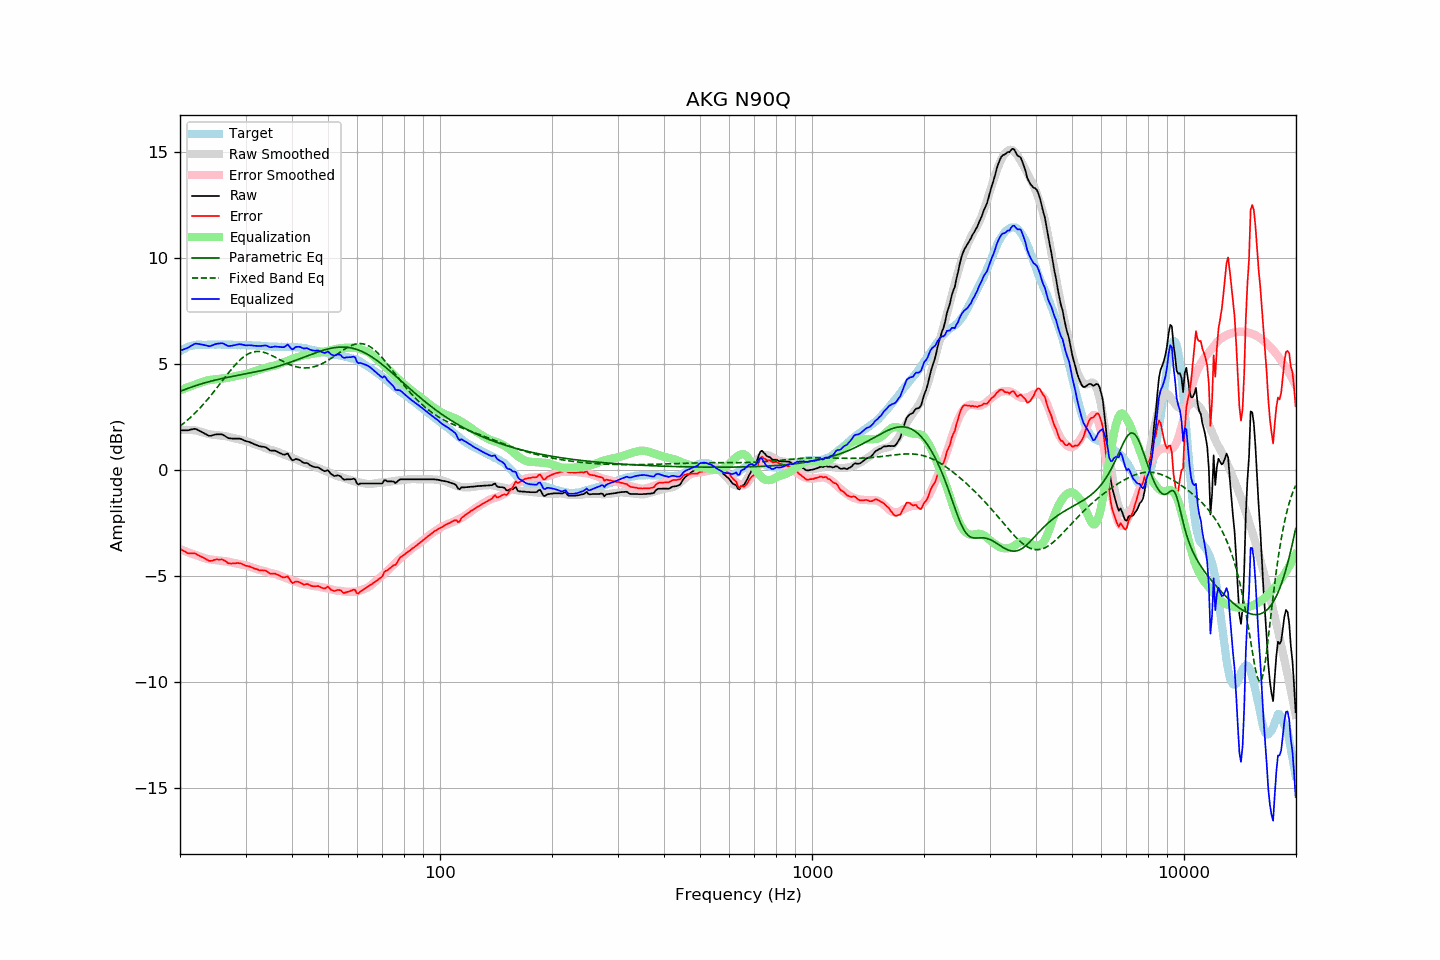

The table this chart was drawn from, first rows:
frequency, raw, error, smoothed, error_smoothed, equalization, parametric_eq, fixed_band_eq, equalized_raw, equalized_smoothed, target
20.00, 1.86, -3.72, 1.86, -3.75, 3.75, 3.69, 2.05, 5.61, 5.61, 5.58
20.20, 1.86, -3.77, 1.87, -3.78, 3.78, 3.72, 2.11, 5.64, 5.65, 5.63
20.40, 1.86, -3.82, 1.88, -3.81, 3.81, 3.75, 2.17, 5.67, 5.68, 5.68
20.61, 1.86, -3.85, 1.88, -3.84, 3.84, 3.78, 2.23, 5.69, 5.72, 5.71
20.81, 1.86, -3.90, 1.88, -3.86, 3.86, 3.81, 2.30, 5.72, 5.75, 5.76
21.02, 1.86, -3.94, 1.88, -3.89, 3.89, 3.84, 2.36, 5.75, 5.77, 5.80
21.23, 1.88, -3.94, 1.88, -3.92, 3.92, 3.86, 2.43, 5.80, 5.80, 5.82
21.44, 1.90, -3.94, 1.87, -3.95, 3.95, 3.89, 2.50, 5.85, 5.82, 5.84
21.66, 1.91, -3.95, 1.87, -3.97, 3.97, 3.92, 2.57, 5.88, 5.84, 5.86
21.87, 1.93, -3.94, 1.86, -4.00, 4.00, 3.94, 2.64, 5.93, 5.86, 5.87
22.09, 1.92, -3.97, 1.85, -4.03, 4.03, 3.97, 2.72, 5.95, 5.87, 5.89
22.31, 1.88, -4.02, 1.83, -4.05, 4.05, 3.99, 2.80, 5.93, 5.89, 5.90
22.54, 1.84, -4.06, 1.81, -4.08, 4.08, 4.02, 2.88, 5.92, 5.89, 5.90
22.76, 1.80, -4.10, 1.78, -4.11, 4.11, 4.04, 2.96, 5.91, 5.89, 5.89
22.99, 1.76, -4.13, 1.76, -4.14, 4.14, 4.06, 3.04, 5.90, 5.90, 5.88
23.22, 1.72, -4.16, 1.74, -4.16, 4.16, 4.09, 3.12, 5.88, 5.90, 5.88
23.45, 1.68, -4.20, 1.71, -4.19, 4.19, 4.11, 3.21, 5.86, 5.90, 5.88
23.69, 1.64, -4.25, 1.69, -4.21, 4.21, 4.13, 3.30, 5.85, 5.90, 5.89
23.92, 1.60, -4.29, 1.68, -4.22, 4.22, 4.15, 3.39, 5.82, 5.90, 5.89
24.16, 1.60, -4.30, 1.66, -4.23, 4.23, 4.17, 3.48, 5.83, 5.90, 5.90
24.40, 1.62, -4.29, 1.65, -4.24, 4.24, 4.19, 3.58, 5.86, 5.90, 5.91
24.65, 1.64, -4.26, 1.64, -4.25, 4.25, 4.21, 3.67, 5.89, 5.90, 5.90
24.89, 1.66, -4.24, 1.64, -4.26, 4.26, 4.23, 3.77, 5.92, 5.90, 5.90
25.14, 1.67, -4.23, 1.63, -4.27, 4.27, 4.25, 3.87, 5.94, 5.90, 5.90
25.39, 1.67, -4.24, 1.62, -4.28, 4.28, 4.26, 3.96, 5.95, 5.90, 5.91
25.65, 1.67, -4.24, 1.61, -4.29, 4.29, 4.28, 4.06, 5.96, 5.90, 5.90
25.91, 1.67, -4.22, 1.60, -4.30, 4.30, 4.30, 4.16, 5.97, 5.90, 5.89
26.16, 1.64, -4.25, 1.59, -4.31, 4.31, 4.31, 4.26, 5.94, 5.90, 5.89
26.43, 1.59, -4.30, 1.58, -4.31, 4.31, 4.33, 4.36, 5.90, 5.89, 5.89
26.69, 1.54, -4.35, 1.57, -4.32, 4.32, 4.35, 4.45, 5.86, 5.89, 5.89
26.96, 1.49, -4.41, 1.55, -4.34, 4.34, 4.36, 4.55, 5.83, 5.89, 5.90
27.23, 1.48, -4.42, 1.53, -4.35, 4.35, 4.38, 4.64, 5.83, 5.89, 5.90
27.50, 1.47, -4.43, 1.51, -4.37, 4.37, 4.39, 4.74, 5.84, 5.89, 5.90
27.77, 1.47, -4.42, 1.49, -4.39, 4.39, 4.41, 4.83, 5.86, 5.88, 5.88
28.05, 1.47, -4.41, 1.48, -4.41, 4.41, 4.42, 4.91, 5.88, 5.88, 5.88
28.33, 1.47, -4.40, 1.46, -4.42, 4.42, 4.44, 5.00, 5.89, 5.88, 5.87
28.62, 1.47, -4.40, 1.44, -4.44, 4.44, 4.45, 5.08, 5.90, 5.88, 5.87
28.90, 1.47, -4.41, 1.43, -4.45, 4.45, 4.46, 5.15, 5.92, 5.88, 5.88
29.19, 1.45, -4.42, 1.41, -4.46, 4.46, 4.48, 5.22, 5.91, 5.88, 5.87
29.48, 1.42, -4.47, 1.40, -4.47, 4.47, 4.49, 5.28, 5.89, 5.87, 5.88
29.78, 1.38, -4.49, 1.38, -4.49, 4.49, 4.51, 5.34, 5.87, 5.87, 5.87
30.08, 1.35, -4.53, 1.36, -4.51, 4.51, 4.52, 5.40, 5.86, 5.87, 5.88
30.38, 1.33, -4.54, 1.33, -4.54, 4.54, 4.54, 5.44, 5.86, 5.87, 5.87
30.68, 1.31, -4.56, 1.30, -4.56, 4.56, 4.55, 5.48, 5.87, 5.87, 5.87
30.99, 1.28, -4.58, 1.28, -4.59, 4.59, 4.57, 5.51, 5.86, 5.86, 5.86
31.30, 1.25, -4.61, 1.25, -4.61, 4.61, 4.58, 5.54, 5.86, 5.86, 5.86
31.61, 1.21, -4.65, 1.22, -4.64, 4.64, 4.60, 5.56, 5.84, 5.86, 5.86
31.93, 1.18, -4.68, 1.19, -4.66, 4.66, 4.61, 5.57, 5.84, 5.85, 5.86
32.24, 1.15, -4.69, 1.16, -4.69, 4.69, 4.63, 5.57, 5.84, 5.85, 5.84
32.57, 1.12, -4.73, 1.13, -4.71, 4.71, 4.65, 5.57, 5.83, 5.84, 5.85
32.89, 1.10, -4.75, 1.11, -4.73, 4.73, 4.66, 5.57, 5.83, 5.84, 5.85
33.22, 1.09, -4.75, 1.08, -4.75, 4.75, 4.68, 5.55, 5.84, 5.83, 5.83
33.55, 1.08, -4.75, 1.06, -4.77, 4.77, 4.70, 5.54, 5.85, 5.83, 5.83
33.89, 1.07, -4.75, 1.03, -4.79, 4.79, 4.71, 5.51, 5.86, 5.82, 5.82
34.23, 1.03, -4.80, 1.01, -4.81, 4.81, 4.73, 5.49, 5.84, 5.82, 5.82
34.57, 0.97, -4.84, 0.98, -4.84, 4.84, 4.75, 5.46, 5.81, 5.81, 5.81
34.92, 0.91, -4.90, 0.95, -4.86, 4.86, 4.77, 5.42, 5.77, 5.81, 5.81
35.27, 0.90, -4.90, 0.92, -4.88, 4.88, 4.79, 5.39, 5.78, 5.80, 5.80
35.62, 0.90, -4.90, 0.91, -4.90, 4.90, 4.81, 5.35, 5.79, 5.80, 5.80
35.97, 0.90, -4.90, 0.89, -4.91, 4.91, 4.83, 5.31, 5.81, 5.80, 5.80
... 635 more rows
